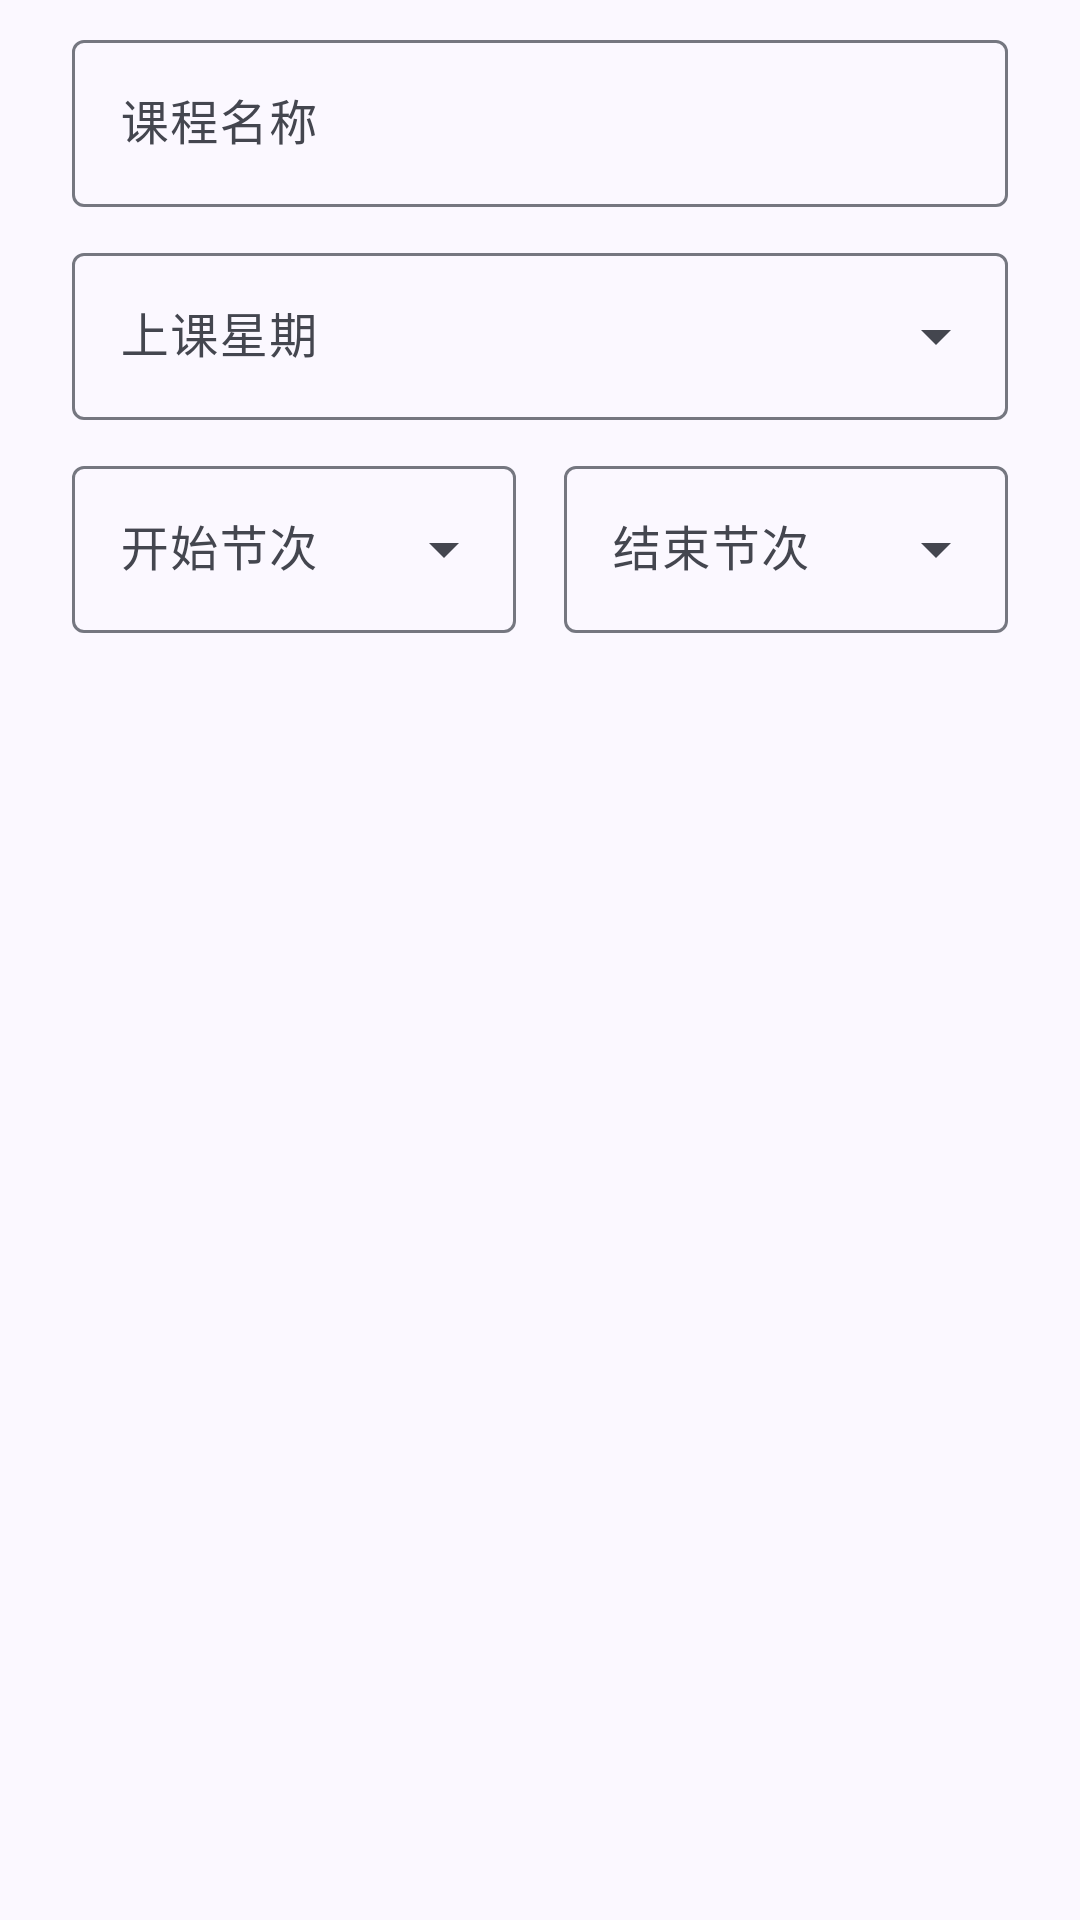

Produce the Android XML layout that renders to this screen, including the resource entries it uses.
<!-- AndroidManifest.xml: application theme Theme.ClassMate -->
<!-- res/layout/dialog_parsed_edit.xml -->
<?xml version="1.0" encoding="utf-8"?>
<LinearLayout xmlns:android="http://schemas.android.com/apk/res/android"
    xmlns:app="http://schemas.android.com/apk/res-auto"
    android:layout_width="match_parent"
    android:layout_height="wrap_content"
    android:orientation="vertical"
    android:paddingStart="24dp"
    android:paddingTop="8dp"
    android:paddingEnd="24dp"
    android:paddingBottom="0dp">

    <com.google.android.material.textfield.TextInputLayout
        android:id="@+id/tilName"
        style="@style/Widget.Material3.TextInputLayout.OutlinedBox"
        android:layout_width="match_parent"
        android:layout_height="wrap_content"
        android:hint="@string/hint_course_name">

        <com.google.android.material.textfield.TextInputEditText
            android:id="@+id/etName"
            android:layout_width="match_parent"
            android:layout_height="wrap_content"
            android:inputType="text"
            android:maxLines="2" />
    </com.google.android.material.textfield.TextInputLayout>

    <com.google.android.material.textfield.TextInputLayout
        style="@style/Widget.Material3.TextInputLayout.OutlinedBox.ExposedDropdownMenu"
        android:layout_width="match_parent"
        android:layout_height="wrap_content"
        android:layout_marginTop="10dp"
        android:hint="@string/label_day">

        <com.google.android.material.textfield.MaterialAutoCompleteTextView
            android:id="@+id/etDay"
            android:layout_width="match_parent"
            android:layout_height="wrap_content"
            android:inputType="none" />
    </com.google.android.material.textfield.TextInputLayout>

    <LinearLayout
        android:layout_width="match_parent"
        android:layout_height="wrap_content"
        android:layout_marginTop="10dp"
        android:orientation="horizontal">

        <com.google.android.material.textfield.TextInputLayout
            style="@style/Widget.Material3.TextInputLayout.OutlinedBox.ExposedDropdownMenu"
            android:layout_width="0dp"
            android:layout_height="wrap_content"
            android:layout_marginEnd="8dp"
            android:layout_weight="1"
            android:hint="@string/label_period_start">

            <com.google.android.material.textfield.MaterialAutoCompleteTextView
                android:id="@+id/etStart"
                android:layout_width="match_parent"
                android:layout_height="wrap_content"
                android:inputType="none" />
        </com.google.android.material.textfield.TextInputLayout>

        <com.google.android.material.textfield.TextInputLayout
            style="@style/Widget.Material3.TextInputLayout.OutlinedBox.ExposedDropdownMenu"
            android:layout_width="0dp"
            android:layout_height="wrap_content"
            android:layout_marginStart="8dp"
            android:layout_weight="1"
            android:hint="@string/label_period_end">

            <com.google.android.material.textfield.MaterialAutoCompleteTextView
                android:id="@+id/etEnd"
                android:layout_width="match_parent"
                android:layout_height="wrap_content"
                android:inputType="none" />
        </com.google.android.material.textfield.TextInputLayout>
    </LinearLayout>
</LinearLayout>
<!-- resources referenced by this layout -->
<resources>
  <string name="hint_course_name">课程名称</string>
  <string name="label_day">上课星期</string>
  <string name="label_period_end">结束节次</string>
  <string name="label_period_start">开始节次</string>
  <style name="Theme.ClassMate" parent="Theme.Material3.DayNight.NoActionBar">
          <item name="colorPrimary">@color/md_primary</item>
          <item name="colorOnPrimary">@color/md_on_primary</item>
          <item name="colorPrimaryContainer">@color/md_primary_container</item>
          <item name="colorOnPrimaryContainer">@color/md_on_primary_container</item>
          <item name="colorSecondary">@color/md_secondary</item>
          <item name="colorOnSecondary">@color/md_on_secondary</item>
          <item name="colorSecondaryContainer">@color/md_secondary_container</item>
          <item name="colorOnSecondaryContainer">@color/md_on_secondary_container</item>
          <item name="colorTertiary">@color/md_tertiary</item>
          <item name="colorOnTertiary">@color/md_on_tertiary</item>
          <item name="colorTertiaryContainer">@color/md_tertiary_container</item>
          <item name="colorOnTertiaryContainer">@color/md_on_tertiary_container</item>
          <item name="colorError">@color/md_error</item>
          <item name="colorOnError">@color/md_on_error</item>
          <item name="colorErrorContainer">@color/md_error_container</item>
          <item name="colorOnErrorContainer">@color/md_on_error_container</item>
          <item name="android:colorBackground">@color/md_background</item>
          <item name="colorOnBackground">@color/md_on_background</item>
          <item name="colorSurface">@color/md_surface</item>
          <item name="colorOnSurface">@color/md_on_surface</item>
          <item name="colorSurfaceVariant">@color/md_surface_variant</item>
          <item name="colorOnSurfaceVariant">@color/md_on_surface_variant</item>
          <item name="colorOutline">@color/md_outline</item>
          <item name="colorOutlineVariant">@color/md_outline_variant</item>
  
          <item name="android:statusBarColor">@color/md_surface</item>
          <item name="android:navigationBarColor">@color/md_surface</item>
          <item name="android:windowLightStatusBar">true</item>
          <item name="android:windowLightNavigationBar" tools:targetApi="27">true</item>
          <item name="android:windowBackground">@color/md_background</item>
          <item name="materialAlertDialogTheme">@style/ThemeOverlay.ClassMate.Dialog</item>
      </style>
  <color name="md_primary">#3F5AA6</color>
  <color name="md_on_primary">#FFFFFF</color>
  <color name="md_primary_container">#DBE1FF</color>
  <color name="md_on_primary_container">#00174B</color>
  <color name="md_secondary">#575E71</color>
  <color name="md_on_secondary">#FFFFFF</color>
  <color name="md_secondary_container">#DBE2F9</color>
  <color name="md_on_secondary_container">#141B2C</color>
  <color name="md_tertiary">#715573</color>
  <color name="md_on_tertiary">#FFFFFF</color>
  <color name="md_tertiary_container">#FBD7FB</color>
  <color name="md_on_tertiary_container">#29132D</color>
  <color name="md_error">#B3261E</color>
  <color name="md_on_error">#FFFFFF</color>
  <color name="md_error_container">#F9DEDC</color>
  <color name="md_on_error_container">#410E0B</color>
  <color name="md_background">#FBF8FF</color>
  <color name="md_on_background">#1A1B21</color>
  <color name="md_surface">#FBF8FF</color>
  <color name="md_on_surface">#1A1B21</color>
  <color name="md_surface_variant">#E1E2EC</color>
  <color name="md_on_surface_variant">#44464F</color>
  <color name="md_outline">#757780</color>
  <color name="md_outline_variant">#C5C6D0</color>
  <style name="ThemeOverlay.ClassMate.Dialog" parent="ThemeOverlay.Material3.MaterialAlertDialog">
          <item name="shapeAppearanceOverlay">@style/ShapeAppearance.ClassMate.Dialog</item>
      </style>
  <style name="ShapeAppearance.ClassMate.Dialog" parent="">
          <item name="cornerFamily">rounded</item>
          <item name="cornerSize">28dp</item>
      </style>
</resources>
